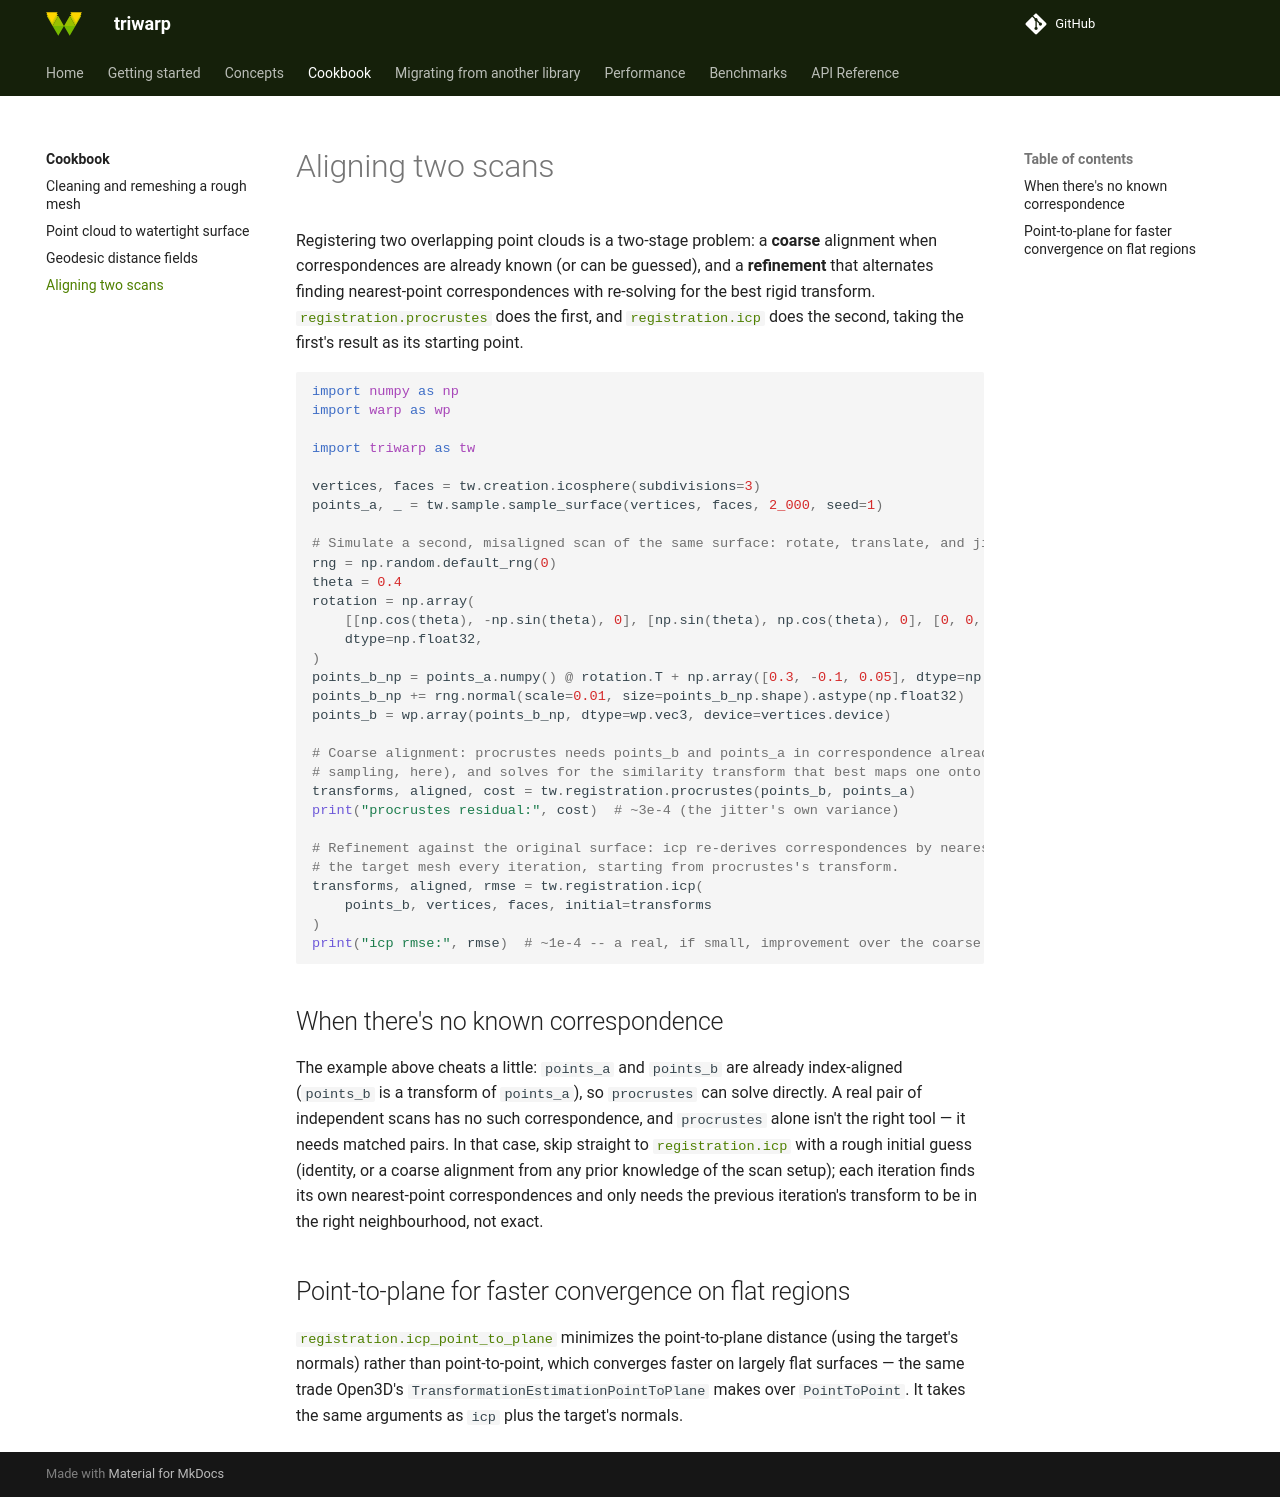

repository: lucagrementieri/triwarp · page: cookbook/align-two-scans/index.html · generator: mkdocs

# Aligning two scans

Registering two overlapping point clouds is a two-stage problem: a **coarse** alignment when
correspondences are already known (or can be guessed), and a **refinement** that alternates
finding nearest-point correspondences with re-solving for the best rigid transform.
[`registration.procrustes`][triwarp.registration.procrustes] does the first, and
[`registration.icp`][triwarp.registration.icp] does the second, taking the first's result as its
starting point.

```python
import numpy as np
import warp as wp

import triwarp as tw

vertices, faces = tw.creation.icosphere(subdivisions=3)
points_a, _ = tw.sample.sample_surface(vertices, faces, 2_000, seed=1)

# Simulate a second, misaligned scan of the same surface: rotate, translate, and jitter it.
rng = np.random.default_rng(0)
theta = 0.4
rotation = np.array(
    [[np.cos(theta), -np.sin(theta), 0], [np.sin(theta), np.cos(theta), 0], [0, 0, 1]],
    dtype=np.float32,
)
points_b_np = points_a.numpy() @ rotation.T + np.array([0.3, -0.1, 0.05], dtype=np.float32)
points_b_np += rng.normal(scale=0.01, size=points_b_np.shape).astype(np.float32)
points_b = wp.array(points_b_np, dtype=wp.vec3, device=vertices.device)

# Coarse alignment: procrustes needs points_b and points_a in correspondence already (same
# sampling, here), and solves for the similarity transform that best maps one onto the other.
transforms, aligned, cost = tw.registration.procrustes(points_b, points_a)
print("procrustes residual:", cost)  # ~3e-4 (the jitter's own variance)

# Refinement against the original surface: icp re-derives correspondences by nearest point on
# the target mesh every iteration, starting from procrustes's transform.
transforms, aligned, rmse = tw.registration.icp(
    points_b, vertices, faces, initial=transforms
)
print("icp rmse:", rmse)  # ~1e-4 -- a real, if small, improvement over the coarse fit
```

## When there's no known correspondence

The example above cheats a little: `points_a` and `points_b` are already index-aligned (`points_b`
is a transform of `points_a`), so `procrustes` can solve directly. A real pair of independent scans
has no such correspondence, and `procrustes` alone isn't the right tool — it needs matched pairs.
In that case, skip straight to [`registration.icp`][triwarp.registration.icp] with a rough initial
guess (identity, or a coarse alignment from any prior knowledge of the scan setup); each iteration
finds its own nearest-point correspondences and only needs the previous iteration's transform to be
in the right neighbourhood, not exact.

## Point-to-plane for faster convergence on flat regions

[`registration.icp_point_to_plane`][triwarp.registration.icp_point_to_plane] minimizes the
point-to-plane distance (using the target's normals) rather than point-to-point, which converges
faster on largely flat surfaces — the same trade Open3D's `TransformationEstimationPointToPlane`
makes over `PointToPoint`. It takes the same arguments as `icp` plus the target's normals.
